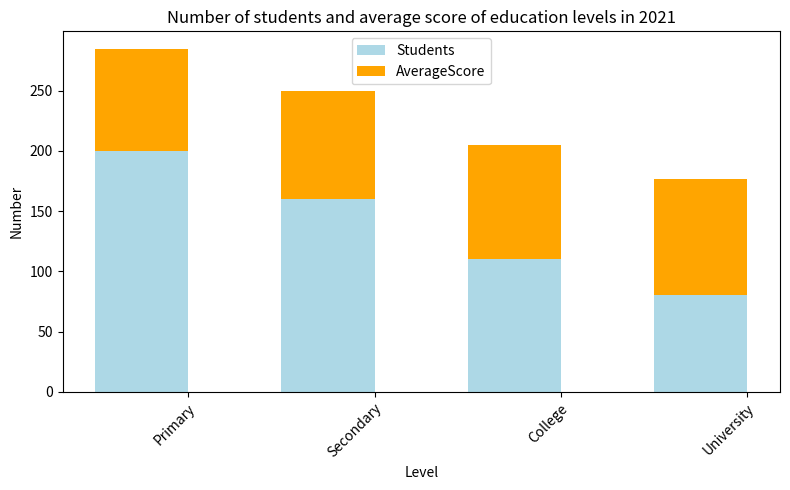

Here is the Python script that generated this plot: (Note: this script raises an exception after producing the figure.)

import matplotlib.pyplot as plt
import numpy as np

Level = ["Primary", "Secondary", "College", "University"]
Students = [200, 160, 110, 80]
AverageScore = [85, 90, 95, 97]

fig = plt.figure(figsize=(8, 5))
ax = fig.add_subplot(1, 1, 1)
ax.bar(Level, Students, 0.5, label="Students", color="lightblue")
ax.bar(Level, AverageScore, 0.5, label="AverageScore", color="orange", bottom=Students)

ax.set_title('Number of students and average score of education levels in 2021')
ax.set_xlabel("Level")
ax.set_ylabel("Number")
ax.legend(loc="upper center")
ax.set_xticks(np.arange(len(Level)) + 0.25)
ax.set_xticklabels(Level, rotation=45, ha="right", wrap=True)

fig.tight_layout()
fig.savefig("bar chart/png/14.png", dpi=100)

plt.clf()